Run: headless pygame with SDL's dummy video driver; simulated clock (each Clock.tick advances the game by its frame time, no real sleeping); random seed 0; keys injected as events and as key.get_pressed() state; no mouse input.
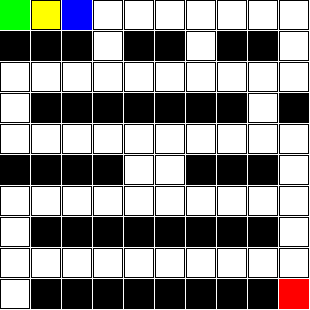
Frame 1 of 4 · flips 1–60 · no input
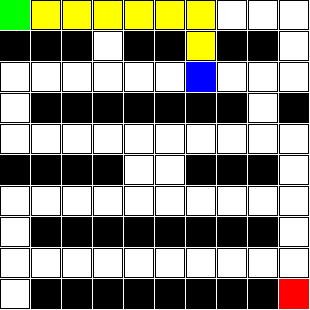
Frame 2 of 4 · flips 61–180 · tapped SPACE, RETURN · held RIGHT (→), D
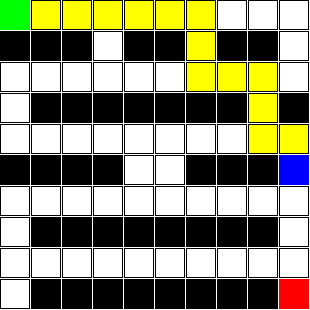
Frame 3 of 4 · flips 181–300 · held DOWN (↓), S
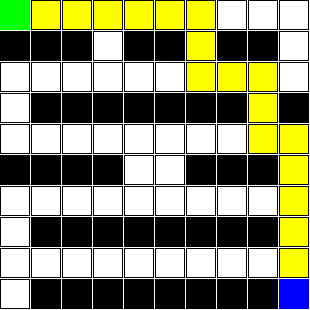
Frame 4 of 4 · flips 301–420 · held LEFT (←), A, UP (↑), W

The pygame program that drew these frames:

import pygame as pg
from typing import List, Tuple, Set, Dict
import heapq
import math


class Move(object):
    def __init__(self, x: int, y: int):
        self.x = x
        self.y = y

    def __copy__(self):
        return Move(self.x, self.y)

    def __eq__(self, other):
        if not isinstance(other, Move):
            return False
        return self.x == other.x and self.y == other.y

    def __hash__(self):
        return hash((self.x, self.y))

    def __lt__(self, other):
        return (self.x, self.y) < (other.x, other.y)


class Maze(object):
    def __init__(self, maze: List[List[int]]):
        self.maze = maze
        self.__directions = [
            Move(0, 1),   # right
            Move(1, 0),   # down
            Move(0, -1),  # left
            Move(-1, 0),  # up
        ]

    def get_possible_moves(self, position: Move) -> List[Move]:
        return [
            Move(position.x + move.x, position.y + move.y) 
            for move in self.__directions
            if self.__is_valid_move(Move(position.x + move.x, position.y + move.y))
        ]

    def __is_valid_move(self, move: Move) -> bool:
        if move.x < 0 or move.x >= len(self.maze):
            return False
        if move.y < 0 or move.y >= len(self.maze[0]):
            return False
        if self.maze[move.x][move.y] == 1:
            return False
        return True


class AStar:
    @staticmethod
    def heuristic(move: Move, goal: Move) -> float:
        # Manhattan distance
        return abs(move.x - goal.x) + abs(move.y - goal.y)

    @staticmethod
    def find_path(maze: Maze, start: Move, goal: Move) -> List[Move]:
        # Priority queue for open set
        open_set = []
        # Set for closed nodes
        closed_set = set()
        # Dictionary to store parent nodes
        came_from = {}
        # Dictionary to store g scores (cost from start to current)
        g_score = {start: 0}
        # Dictionary to store f scores (g_score + heuristic)
        f_score = {start: AStar.heuristic(start, goal)}
        
        # Add start node to open set
        heapq.heappush(open_set, (f_score[start], start))
        
        while open_set:
            # Get node with lowest f_score
            current_f, current = heapq.heappop(open_set)
            
            # If we reached the goal, reconstruct and return path
            if current == goal:
                return AStar.reconstruct_path(came_from, current)
            
            # Add current node to closed set
            closed_set.add(current)
            
            # Check all neighbors
            for neighbor in maze.get_possible_moves(current):
                if neighbor in closed_set:
                    continue
                
                # Calculate tentative g_score
                tentative_g_score = g_score[current] + 1
                
                # If this path to neighbor is better than previous one
                if neighbor not in g_score or tentative_g_score < g_score[neighbor]:
                    # Update path and scores
                    came_from[neighbor] = current
                    g_score[neighbor] = tentative_g_score
                    f_score[neighbor] = g_score[neighbor] + AStar.heuristic(neighbor, goal)
                    
                    # Add neighbor to open set if not already there
                    if neighbor not in [item[1] for item in open_set]:
                        heapq.heappush(open_set, (f_score[neighbor], neighbor))
        
        # No path found
        return []

    @staticmethod
    def reconstruct_path(came_from: Dict[Move, Move], current: Move) -> List[Move]:
        path = [current]
        while current in came_from:
            current = came_from[current]
            path.append(current)
        path.reverse()
        return path


class Game:
    def __init__(self, maze: Maze, start: Move, goal: Move):
        self.maze = maze
        self.start = start
        self.goal = goal
        self.current_pos = start
        self.cell_size = 30
        self.margin = 1
        self.width = len(maze.maze[0]) * (self.cell_size + self.margin)
        self.height = len(maze.maze) * (self.cell_size + self.margin)
        
        # Colors
        self.WHITE = (255, 255, 255)
        self.BLACK = (0, 0, 0)
        self.RED = (255, 0, 0)
        self.GREEN = (0, 255, 0)
        self.BLUE = (0, 0, 255)
        self.YELLOW = (255, 255, 0)  # For visited cells
        self.GRAY = (200, 200, 200)  # For explored cells
        
        # Initialize pygame
        pg.init()
        self.screen = pg.display.set_mode((self.width, self.height))
        pg.display.set_caption("Maze Solver with A*")
        self.clock = pg.time.Clock()
        
        # Add move delay
        self.move_delay = 300  # milliseconds between moves
        self.last_move_time = 0
        
        # Track visited cells
        self.visited = set()
        
        # Initialize path finding
        self.path = AStar.find_path(maze, start, goal)
        if not self.path:
            print("Warning: No valid path found!")

    def draw_maze(self):
        self.screen.fill(self.WHITE)
        
        # Draw maze
        for i in range(len(self.maze.maze)):
            for j in range(len(self.maze.maze[0])):
                x = j * (self.cell_size + self.margin)
                y = i * (self.cell_size + self.margin)
                
                if self.maze.maze[i][j] == 1:  # Wall
                    pg.draw.rect(self.screen, self.BLACK, 
                               (x, y, self.cell_size, self.cell_size))
                else:  # Path
                    if (i, j) in self.visited:
                        pg.draw.rect(self.screen, self.YELLOW, 
                                   (x, y, self.cell_size, self.cell_size))
                    else:
                        pg.draw.rect(self.screen, self.WHITE, 
                                   (x, y, self.cell_size, self.cell_size))
                    pg.draw.rect(self.screen, self.BLACK, 
                               (x, y, self.cell_size, self.cell_size), 1)
        
        # Draw start position
        start_x = self.start.y * (self.cell_size + self.margin)
        start_y = self.start.x * (self.cell_size + self.margin)
        pg.draw.rect(self.screen, self.GREEN, 
                    (start_x, start_y, self.cell_size, self.cell_size))
        
        # Draw goal position
        goal_x = self.goal.y * (self.cell_size + self.margin)
        goal_y = self.goal.x * (self.cell_size + self.margin)
        pg.draw.rect(self.screen, self.RED, 
                    (goal_x, goal_y, self.cell_size, self.cell_size))
        
        # Draw current position
        curr_x = self.current_pos.y * (self.cell_size + self.margin)
        curr_y = self.current_pos.x * (self.cell_size + self.margin)
        pg.draw.rect(self.screen, self.BLUE, 
                    (curr_x, curr_y, self.cell_size, self.cell_size))

    def run(self):
        running = True
        path_index = 0
        
        while running:
            current_time = pg.time.get_ticks()
            
            # Check for quit event
            for event in pg.event.get():
                if event.type == pg.QUIT:
                    running = False
            
            # Make move if enough time has passed
            if current_time - self.last_move_time >= self.move_delay:
                if path_index < len(self.path):
                    self.visited.add((self.current_pos.x, self.current_pos.y))
                    self.current_pos = self.path[path_index]
                    path_index += 1
                    
                    if self.current_pos == self.goal:
                        print("Goal reached!")
                        running = False
                else:
                    print("Path completed!")
                    running = False
                self.last_move_time = current_time
            
            # Update display
            self.draw_maze()
            pg.display.flip()
            self.clock.tick(60)
        
        pg.quit()


if __name__ == "__main__":
    # Maze layout (0 = path, 1 = wall)
    maze_data = [
        [0, 0, 0, 0, 0, 0, 0, 0, 0, 0],
        [1, 1, 1, 0, 1, 1, 0, 1, 1, 0],
        [0, 0, 0, 0, 0, 0, 0, 0, 0, 0],
        [0, 1, 1, 1, 1, 1, 1, 1, 0, 1],
        [0, 0, 0, 0, 0, 0, 0, 0, 0, 0],
        [1, 1, 1, 1, 0, 0, 1, 1, 1, 0],
        [0, 0, 0, 0, 0, 0, 0, 0, 0, 0],
        [0, 1, 1, 1, 1, 1, 1, 1, 1, 0],
        [0, 0, 0, 0, 0, 0, 0, 0, 0, 0],
        [0, 1, 1, 1, 1, 1, 1, 1, 1, 0]
    ]
    
    maze = Maze(maze_data)
    start = Move(0, 0)
    goal = Move(9, 9)
    
    game = Game(maze, start, goal)
    game.run() 
